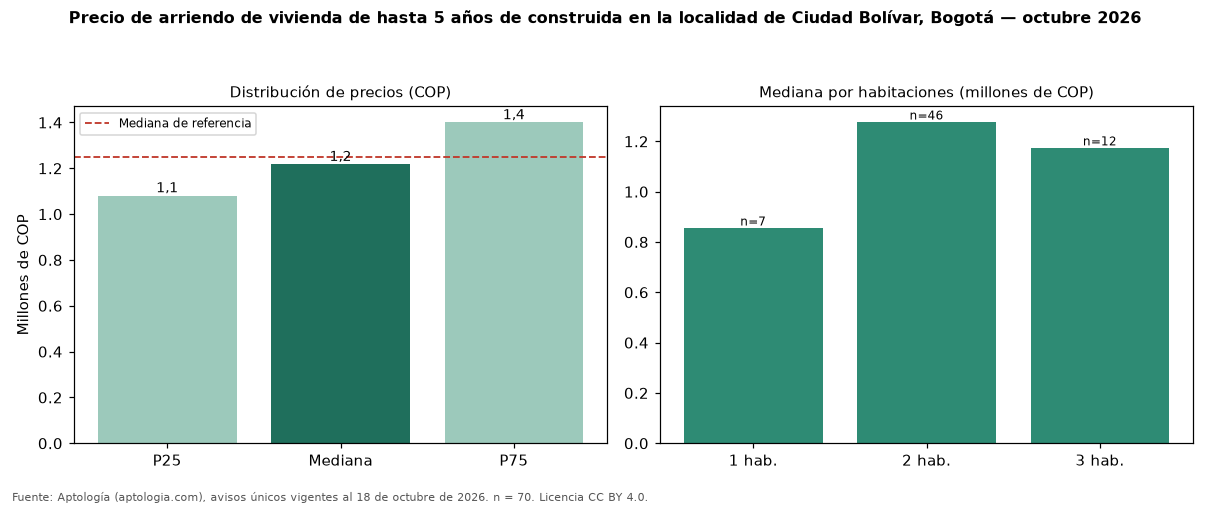

The table this chart was drawn from, first rows:
seccion, metrica, valor_cop, n
precio, p25, 1081250, 70
precio, mediana, 1218000, 70
precio, p75, 1400000, 70
cop_por_m2, p25, 22478, 70
cop_por_m2, mediana, 30116, 70
cop_por_m2, p75, 34194, 70
area, area_mediana_m2, 42.0, 70
habitaciones, 1, 853800, 7
habitaciones, 2, 1275000, 46
habitaciones, 3, 1172250, 12
administracion, mediana, 140000, 32
estrato, moda, 3, 
parqueadero, porcentaje_con_parqueadero, 12.9, 70
referencia, mediana_referencia, 1250000, 111
referencia, mediana_cop_por_m2_referencia, 27451, 111
